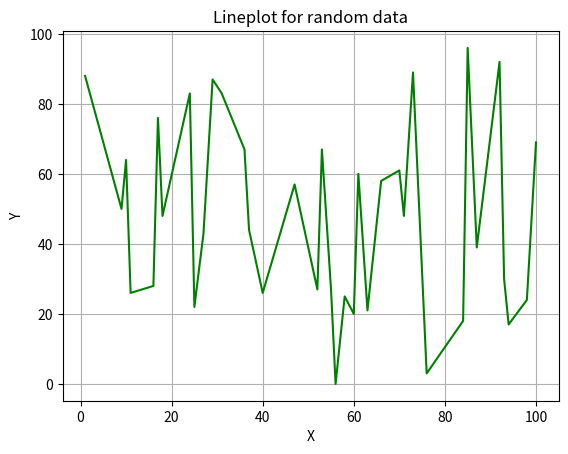

Generate this figure with matplotlib:
import matplotlib.pyplot as plt
import numpy as np
import pandas as pd

np.random.seed(5671)

POINT_NUMBER = 50

# generate random dataframe
df = pd.DataFrame(np.random.randint(low=0,
                                    high=101,
                                    size=(POINT_NUMBER, 2)),
                  columns=list('XY'))
df.sort_values('X', inplace=True)
df.drop_duplicates('X', inplace=True)

plt.plot(df['X'], df['Y'], c='green')
plt.title('Lineplot for random data')
plt.xlabel('X')
plt.ylabel('Y')
plt.grid()
plt.savefig('01_random_lineplot.jpeg', bbox_inches='tight')
